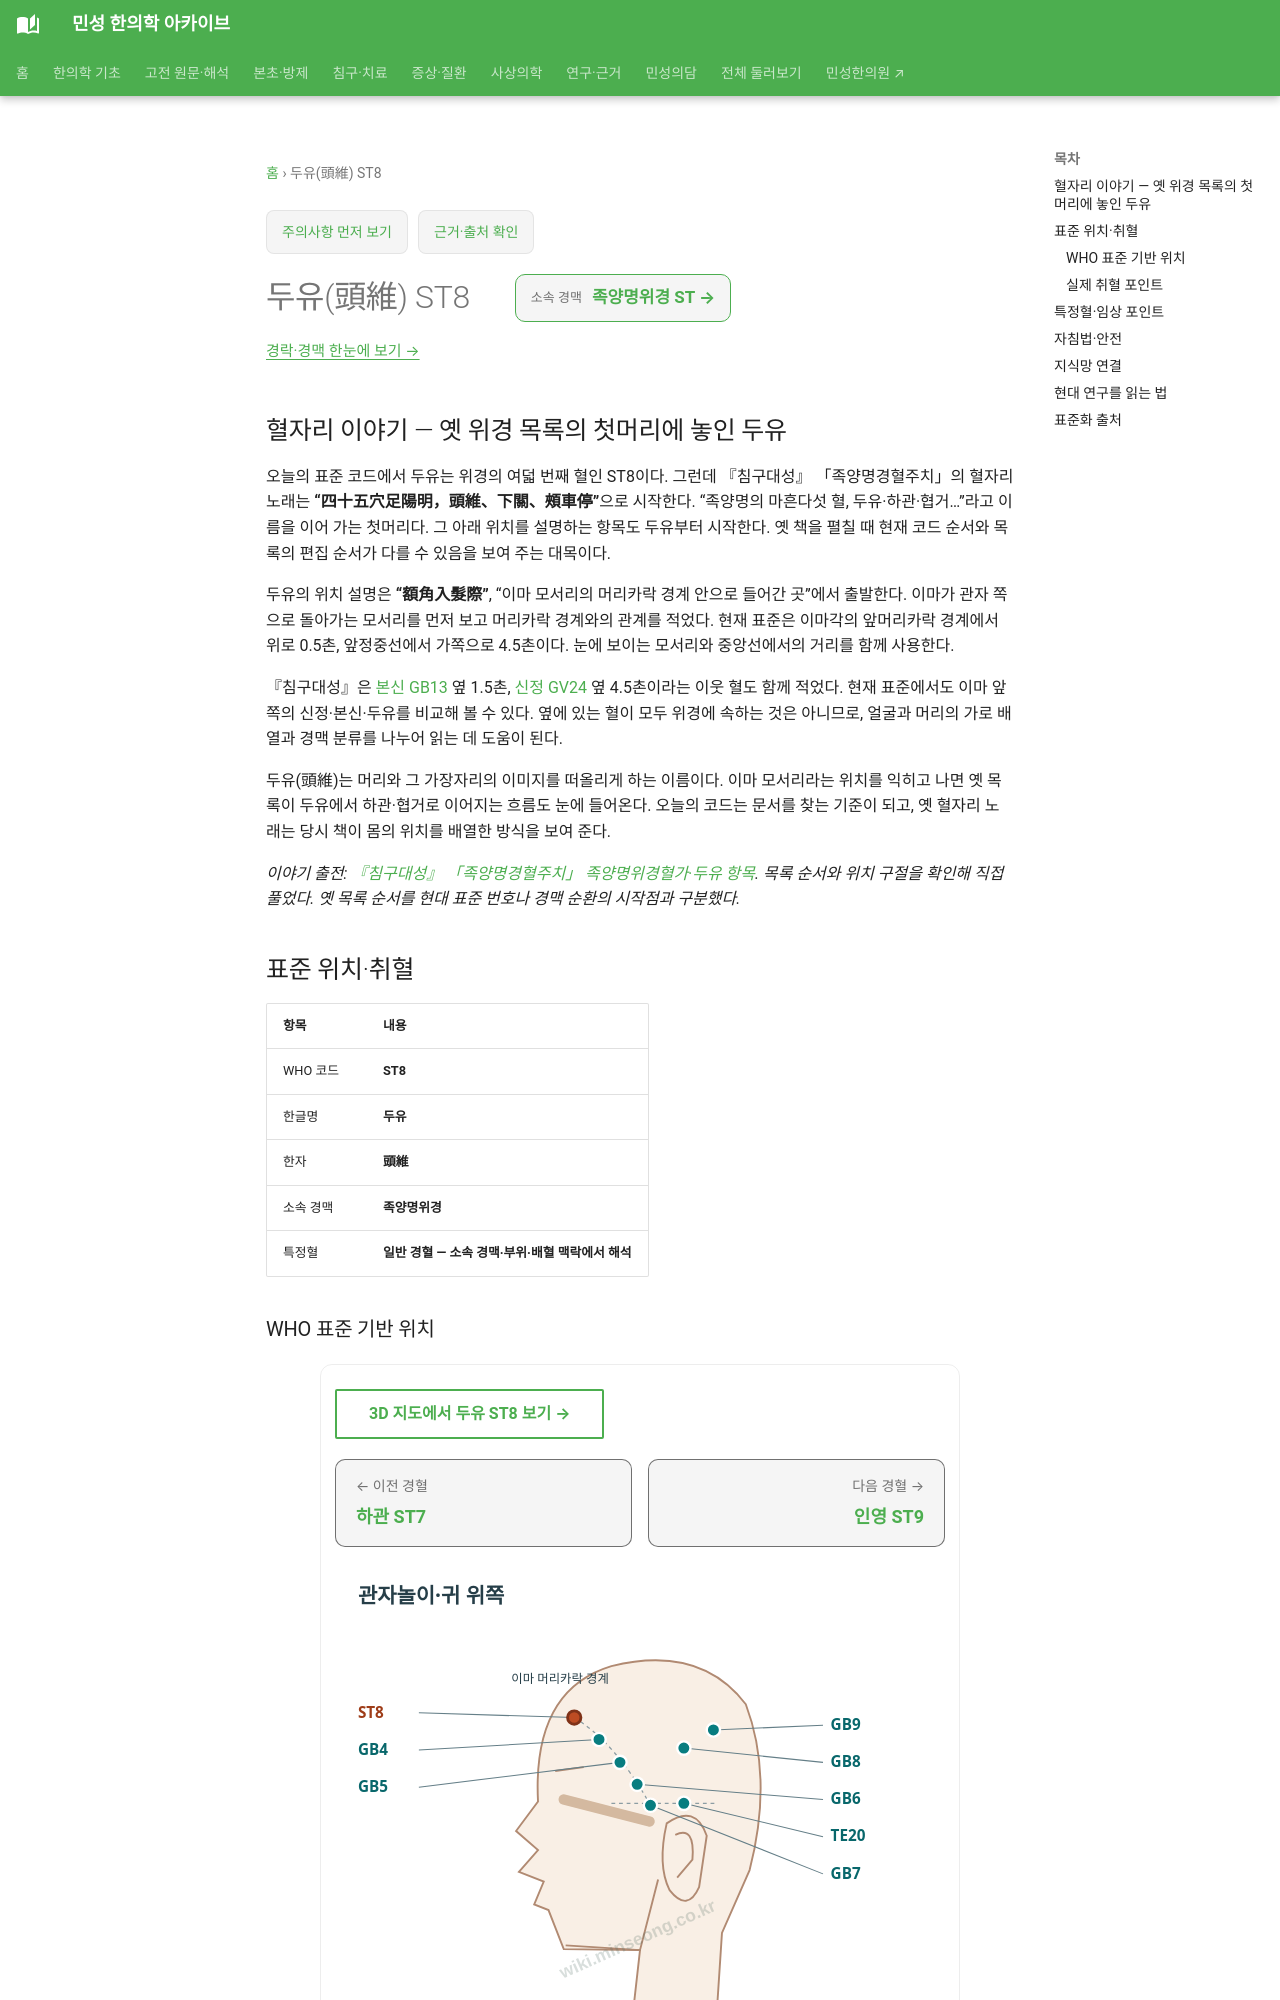

repository: joowon1111/minseong-korean-medicine-wiki · page: acupuncture/points/st8/index.html · generator: mkdocs

---
title: 두유(頭維) ST8
description: 두유 ST8 표준 위치·취혈·임상 지식망
status: 검토완료
last_reviewed: 2026-08-22
---
# 두유(頭維) ST8

## 혈자리 이야기 — 옛 위경 목록의 첫머리에 놓인 두유 {#point-story}

오늘의 표준 코드에서 두유는 위경의 여덟 번째 혈인 ST8이다. 그런데 『침구대성』 「족양명경혈주치」의 혈자리 노래는 **“四十五穴足陽明，頭維、下關、頰車停”**으로 시작한다. “족양명의 마흔다섯 혈, 두유·하관·협거…”라고 이름을 이어 가는 첫머리다. 그 아래 위치를 설명하는 항목도 두유부터 시작한다. 옛 책을 펼칠 때 현재 코드 순서와 목록의 편집 순서가 다를 수 있음을 보여 주는 대목이다.

두유의 위치 설명은 **“額角入髮際”**, “이마 모서리의 머리카락 경계 안으로 들어간 곳”에서 출발한다. 이마가 관자 쪽으로 돌아가는 모서리를 먼저 보고 머리카락 경계와의 관계를 적었다. 현재 표준은 이마각의 앞머리카락 경계에서 위로 0.5촌, 앞정중선에서 가쪽으로 4.5촌이다. 눈에 보이는 모서리와 중앙선에서의 거리를 함께 사용한다.

『침구대성』은 [본신 GB13](gb13.md) 옆 1.5촌, [신정 GV24](gv24.md) 옆 4.5촌이라는 이웃 혈도 함께 적었다. 현재 표준에서도 이마 앞쪽의 신정·본신·두유를 비교해 볼 수 있다. 옆에 있는 혈이 모두 위경에 속하는 것은 아니므로, 얼굴과 머리의 가로 배열과 경맥 분류를 나누어 읽는 데 도움이 된다.

두유(頭維)는 머리와 그 가장자리의 이미지를 떠올리게 하는 이름이다. 이마 모서리라는 위치를 익히고 나면 옛 목록이 두유에서 하관·협거로 이어지는 흐름도 눈에 들어온다. 오늘의 코드는 문서를 찾는 기준이 되고, 옛 혈자리 노래는 당시 책이 몸의 위치를 배열한 방식을 보여 준다.

*이야기 출전: [『침구대성』 「족양명경혈주치」 족양명위경혈가·두유 항목](https://jicheng.tw/tcm/book/%E9%87%9D%E7%81%B8%E5%A4%A7%E6%88%90_1/index.html). 목록 순서와 위치 구절을 확인해 직접 풀었다. 옛 목록 순서를 현대 표준 번호나 경맥 순환의 시작점과 구분했다.*

<!-- MS_ACUPOINT_ATLAS_43_START -->
## 표준 위치·취혈

| 항목 | 내용 |
|---|---|
| WHO 코드 | **ST8** |
| 한글명 | **두유** |
| 한자 | **頭維** |
| 소속 경맥 | **족양명위경** |
| 특정혈 | **일반 경혈 — 소속 경맥·부위·배혈 맥락에서 해석** |

### WHO 표준 기반 위치

머리, 이마각(corner of the forehead) 前髮際(anterior hairline)에서 수직으로 위쪽으로 0.5寸, 앞정중선(anterior median line)에서 가쪽으로 4.5寸.

### 실제 취혈 포인트

골성·근건·피부 표지와 인접 경혈의 상대 위치를 함께 확인해 취혈합니다.
